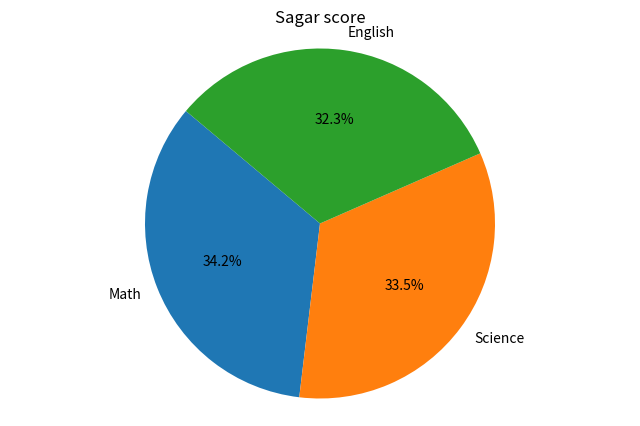

The matplotlib source for this figure:
import pandas as pd
import numpy as np
import matplotlib.pyplot as plt

def SagarPieplot():
    data = {
        'Name':['Amit','Sagar','Pooja'],
        'Math':[85,90,78],
        'Science':[92,88,80],
        'English':[75,85,82]
    }
    
    # creating DataFrame
    df = pd.DataFrame(data)

    x = ['Math','Science','English']
    y = df[df['Name']== 'Sagar'][x].values.flatten()

    plt.figure(figsize=(8,5))
    plt.pie(y,labels=x,autopct='%1.1f%%',startangle=140)
    plt.title("Sagar score")
    plt.axis('equal')
    plt.show()

def main():
    SagarPieplot()

if __name__ == "__main__":
    main()